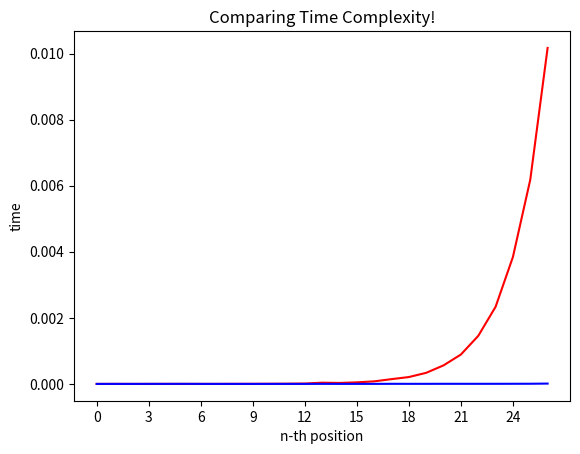

Python code for this plot:
import time
import math
import matplotlib.pyplot as plt
import numpy as np

n = 27

def fibonacci_1(n):
    if n <= 0:
        print("Invalid input!")
    elif n <= 2:
        return n - 1
    else:
        return fibonacci_1(n - 1) + fibonacci_1(n - 2)

def fibonacci_2(n):
    fibonacci_array = [0, 1]
    if n < 0:
        print("Invalid input!")
    elif n <= 2:
        return fibonacci_array[n - 1]
    else:
        for i in range(2, n):
            fibonacci_array.append(fibonacci_array[i - 1] + fibonacci_array[i - 2])
        return fibonacci_array[-1]


x = [i for i in range(n)]
y = [0 for i in range(n)]
z = [0 for i in range(n)]

for i in range(n - 1):
    start = time.time()
    fibonacci_1(x[i + 1])
    y[i + 1] = time.time() - start
    start = time.time()
    fibonacci_2(x[i + 1])
    z[i + 1] = time.time() - start

x_interval = math.ceil(n / 10)
plt.plot(x, y, 'r')
plt.plot(x, z, 'b')
plt.xticks(np.arange(min(x), max(x) + 1, x_interval))
plt.xlabel('n-th position')
plt.ylabel('time')

plt.title('Comparing Time Complexity!')
plt.show()
